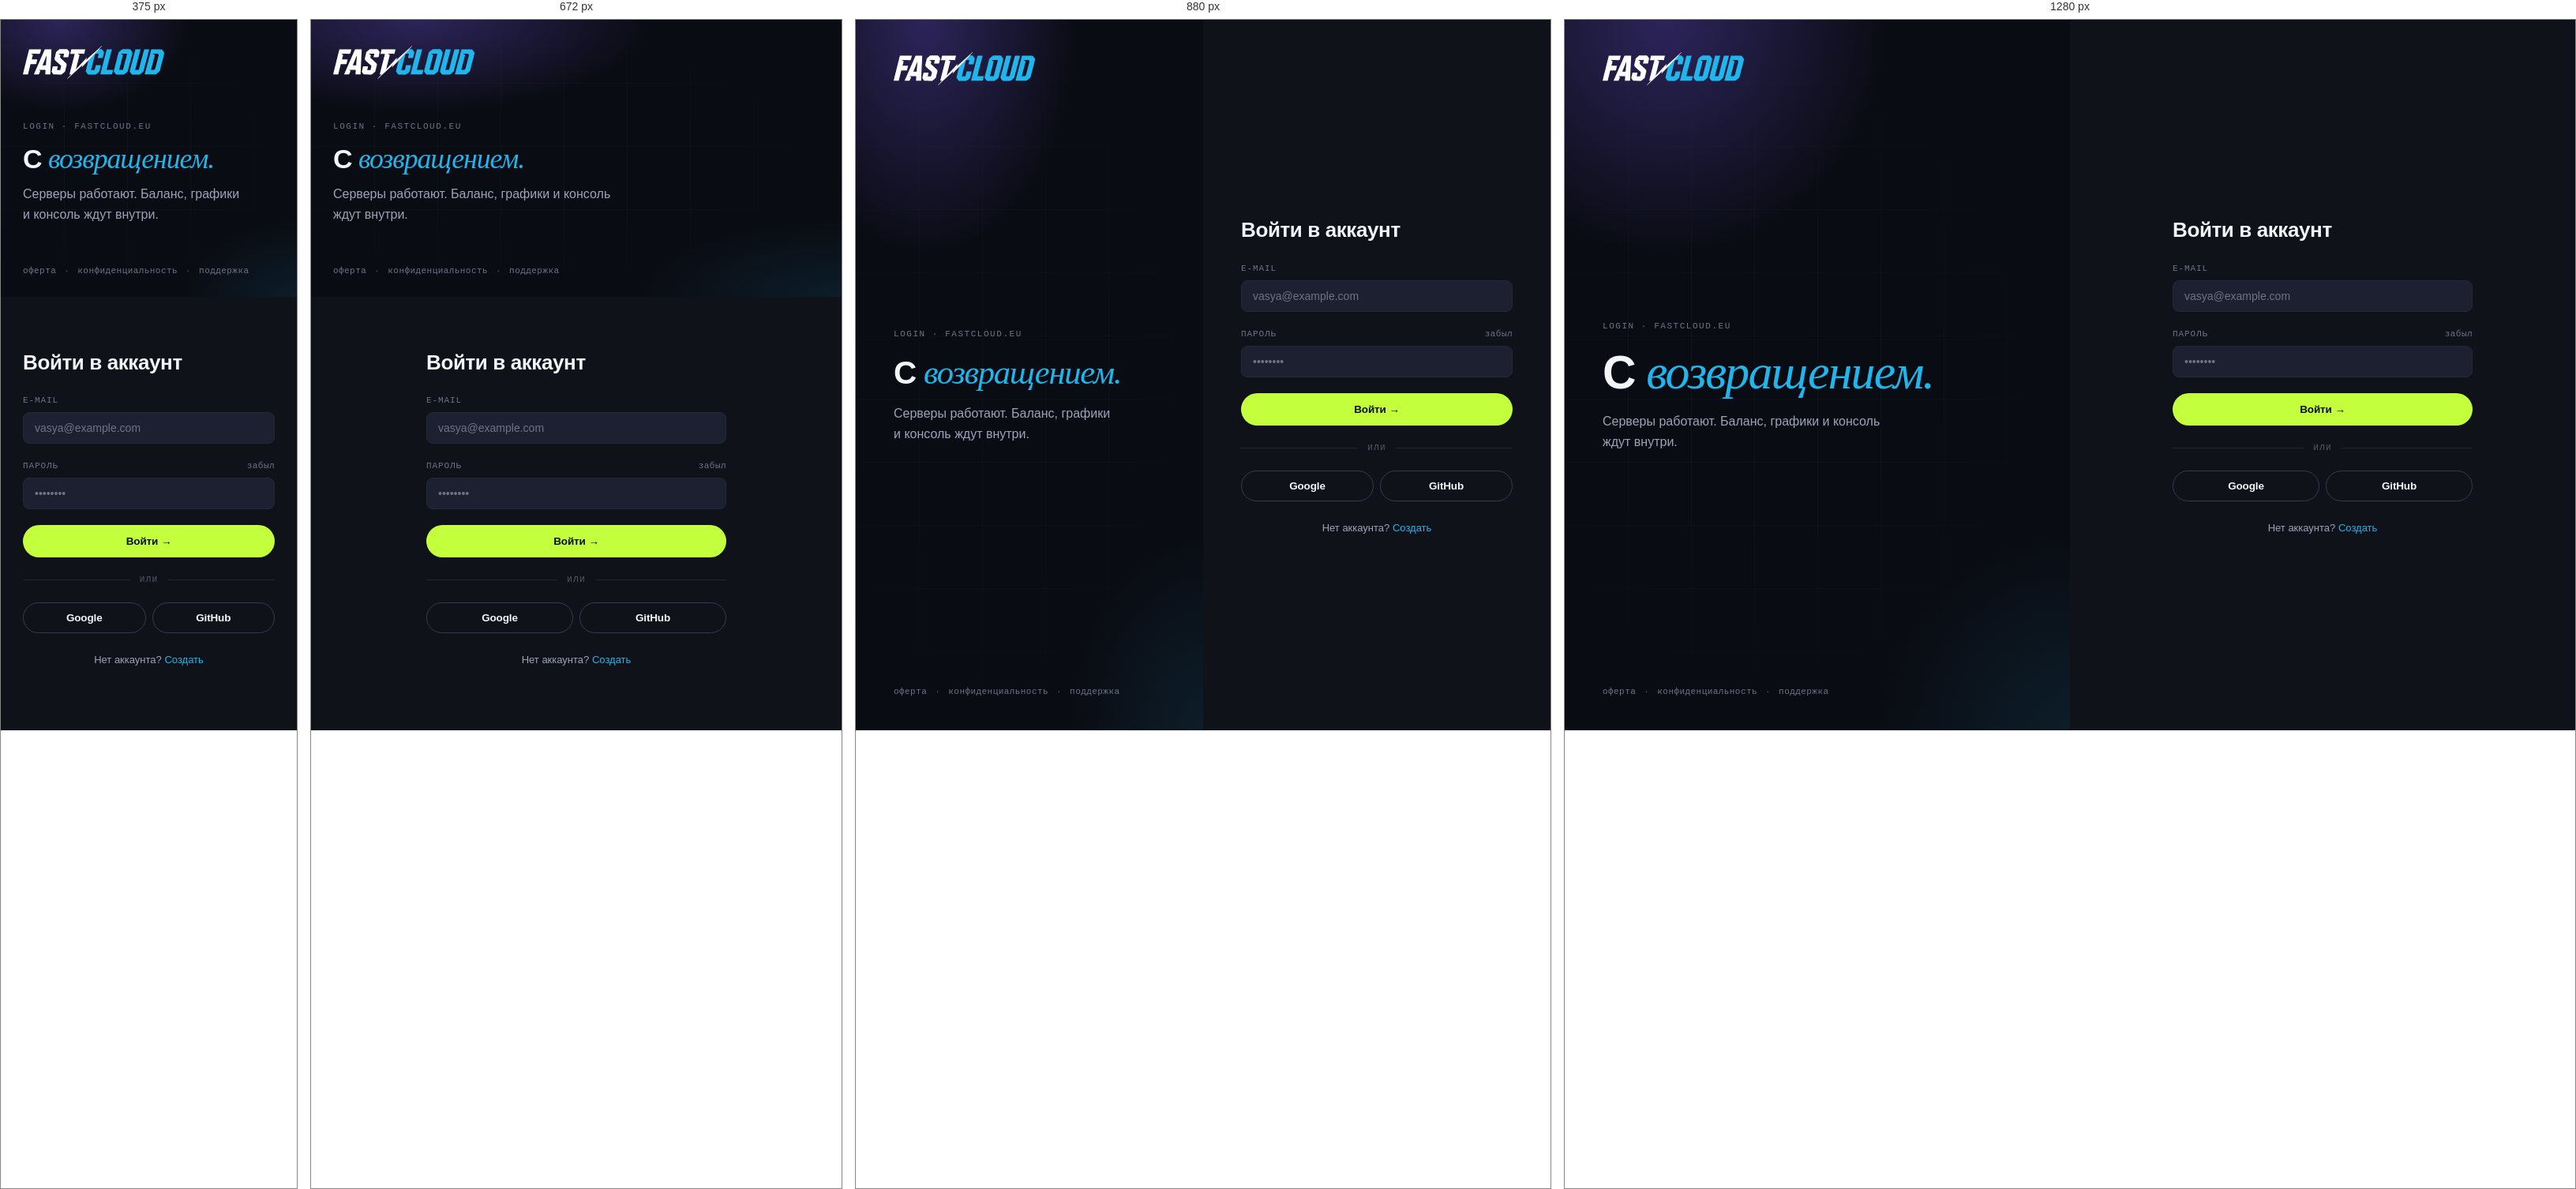
Rendered at 375 px, 672 px, 880 px and 1280 px, left to right.

<!-- file: login.html -->
<!DOCTYPE html>
<html lang="ru">
<head>
<meta charset="utf-8">
<meta name="viewport" content="width=device-width,initial-scale=1">
<link rel="icon" type="image/svg+xml" href="favicon.svg">
<title>FastCloud — Вход</title>
<link rel="stylesheet" href="style.css">
<link rel="stylesheet" href="base.css">
<link rel="stylesheet" href="marketing.css">
</head>
<body>

<div class="auth-split">
  <aside class="auth-side">
    <a href="index.html" class="logo logo-xl">
      <img src="logo.svg" class="logo-svg" alt="fastcloud">
    </a>

    <div class="auth-side-body">
      <div class="auth-side-eyebrow">login · fastcloud.eu</div>
      <h1 class="auth-side-title">С&nbsp;<em>возвращением.</em></h1>
      <p class="auth-side-sub">Серверы работают. Баланс, графики и&nbsp;консоль ждут внутри.</p>
    </div>

    <div class="auth-side-foot">
      <a href="terms.html">оферта</a><span>·</span>
      <a href="privacy.html">конфиденциальность</a><span>·</span>
      <a href="contacts.html">поддержка</a>
    </div>
  </aside>

  <main class="auth-pane">
    <div class="auth-card">
      <h2 class="auth-card-h">Войти в&nbsp;аккаунт</h2>

      <form class="auth-card-form" onsubmit="event.preventDefault();location.href='dashboard.html';">
        <label class="field">
          <span>E‑mail</span>
          <input class="inp" type="email" placeholder="vasya@example.com" autocomplete="email" required>
        </label>
        <label class="field">
          <span class="field-label-row">Пароль <a href="reset.html">забыл</a></span>
          <input class="inp" type="password" placeholder="••••••••" autocomplete="current-password" required>
        </label>
        <button type="submit" class="btn btn-primary btn-block">Войти →</button>
      </form>

      <div class="auth-or"><span>или</span></div>
      <div class="auth-socials">
        <button class="btn btn-ghost auth-soc">Google</button>
        <button class="btn btn-ghost auth-soc">GitHub</button>
      </div>

      <p class="auth-foot">Нет аккаунта? <a href="register.html">Создать</a></p>
    </div>
  </main>
</div>

<script src="cookie.js"></script>
</body></html>


/* @media block from marketing.css */
@media (max-width: 767.98px) {
  .feat-item { flex: 0 0 78%; padding-right: 28px; margin-right: 28px; }
  .feat-item::before { right: 28px; }
  .feat-item .feat-title { font-size: 19px; }
}

/* @media block from marketing.css */
@media (max-width: 991.98px) { .app-mp-grid { grid-template-columns: repeat(3, 1fr); } }

/* @media block from marketing.css */
@media (max-width: 575.98px) { .app-mp-grid { grid-template-columns: repeat(2, 1fr); } .app-mp-bar { flex-direction: column; align-items: stretch; } }

/* @media block from marketing.css */
@media (max-width: 575.98px) {
  .auth-shell { padding: 24px 18px 16px; }
  .auth-card-title { font-size: 32px; }
  .auth-socials { grid-template-columns: 1fr; }
}

/* @media block from marketing.css */
@media (max-width: 767.98px) {
  .auth-split { grid-template-columns: 1fr; }
  .auth-side { padding: 32px 28px 24px; min-height: auto; }
  .auth-side-body { padding: 20px 0; gap: 14px; }
  .auth-side-title { font-size: 34px; }
  .auth-pane { padding: 32px 28px 48px; }
}

/* @media block from marketing.css */
@media (max-width: 767.98px) {
  .pricing-hero { padding: 16px 0; }
  .pricing-bar-group { flex-direction: column; gap: 8px; }
  .pricing-bar-label { padding-top: 0; }
}

/* @media block from marketing.css */
@media (max-width: 767.98px) {
  .faq-list { grid-template-columns: 1fr; }
  .contact-blocks { grid-template-columns: 1fr; }
  .contact-block { padding: 26px; }
}

/* @media block from marketing.css */
@media (max-width: 991.98px) {
  .plan-detail { grid-template-columns: 1fr; }
  .pd-buy { position: static; }
  .pd-loc-grid { grid-template-columns: repeat(4, 1fr); }
}

/* @media block from marketing.css */
@media (max-width: 575.98px) {
  .pd-specs { grid-template-columns: 1fr 1fr; }
  .pd-features { grid-template-columns: 1fr; }
  .pd-loc-grid { grid-template-columns: repeat(2, 1fr); }
  .pd-period { grid-template-columns: 1fr 1fr; }
}

/* @media block from marketing.css */
@media (max-width: 991.98px) {
  .checkout-layout { grid-template-columns: 1fr; }
  .summary-col { position: static; }
  .loc-grid { grid-template-columns: repeat(3, 1fr); }
  .period-grid { grid-template-columns: 1fr 1fr; }
}

/* @media block from marketing.css */
@media (max-width: 575.98px) {
  .loc-grid { grid-template-columns: 1fr 1fr; }
  .opt-selects { grid-template-columns: 1fr; }
  .config-head { flex-direction: column; gap: 16px; }
}

/* @media block from marketing.css */
@media (max-width: 991.98px) {
  .mkt-nav { padding: 0 20px; flex-wrap: wrap; height: auto; min-height: 64px; position: fixed; }
  .mkt-nav > .logo { min-height: 64px; }
  .mkt-nav-links {
    display: none; order: 10; flex: 0 0 100%; width: 100%;
    flex-direction: column; padding: 8px 0 16px;
    border-top: 1px solid var(--border); gap: 0; justify-content: flex-start;
    background: rgba(10,12,19,.96);
  }
  .mkt-nav-links.open { display: flex; }
  .mkt-nav-links .mkt-nav-link { padding: 12px 4px; font-size: 15px; border-radius: 0; }
  .mkt-nav-desktop-actions { display: none !important; }
  .nav-burger { display: flex; margin-left: auto; }
  .mkt-nav-mobile-actions { display: flex !important; gap: 8px; padding: 12px 4px 4px; border-top: 1px solid var(--border); margin-top: 4px; }

  .hero { padding: 110px 24px 80px; min-height: auto; }
  .hero-title { font-size: clamp(48px, 11vw, 88px); }

  .manifest { padding: 90px 24px; }

  .story { padding: 80px 24px; }
  .story-inner { grid-template-columns: 1fr; gap: 48px; }
  .story-flip .story-inner { direction: ltr; }

  .plans { padding: 80px 24px; }
  .plan-grid { grid-template-columns: 1fr 1fr; }

  .trust-section { padding: 80px 0; }
  .trust-card { width: 320px; }

  .cta-section { padding: 90px 24px; }

  .mkt-footer-inner { padding: 48px 24px 32px; }
  .mkt-footer-grid { grid-template-columns: 1fr 1fr; gap: 32px; }
  .mkt-footer-copy { padding: 18px 24px; flex-direction: column; gap: 6px; text-align: center; }
  .mkt-footer-copy .flex-1 { display: none; }

  .page-wrap { margin-top: 64px; padding: 32px 24px; }

  .dc-grid-3 { grid-template-columns: 1fr 1fr; }
  .grid-3 { grid-template-columns: 1fr 1fr; }
}

/* @media block from marketing.css */
@media (max-width: 575.98px) {
  .hero { padding: 100px 18px 70px; }
  .hero-title { font-size: clamp(40px, 13vw, 64px); }
  .hero-meta { gap: 18px; }
  .hero-meta-divider { display: none; }
  .btn-xl { padding: 13px 22px; font-size: 14.5px; }

  .manifest { padding: 70px 18px; }
  .story { padding: 60px 18px; }
  .story-visual { padding: 22px; }

  .plans { padding: 64px 18px; }
  .plan-grid { grid-template-columns: 1fr; }
  .plans-head { flex-direction: column; align-items: flex-start; }

  .trust-section { padding: 64px 0; }
  .trust-head { padding: 0 18px; margin-bottom: 40px; }
  .trust-card { width: 280px; padding: 22px; }

  .cta-section { padding: 80px 18px; }
  .mkt-footer-grid { grid-template-columns: 1fr; gap: 24px; }
  .mkt-footer-inner { padding: 40px 18px 28px; }

  .page-wrap { padding: 24px 18px; }
  .page-hero { padding: 40px 0 24px; }

  .dc-grid-3, .dc-grid-2 { grid-template-columns: 1fr; }
  .grid-3 { grid-template-columns: 1fr; }

  .billing-toggle { flex-wrap: wrap; border-radius: var(--r); }
  .billing-toggle-btn { flex: 1 1 auto; text-align: center; border-radius: 999px; }
}

/* @media block from marketing.css */
@media (max-width: 767.98px) {
  .auth-left { display: none; }
  .auth-right-inner { min-height: 100vh; }
}